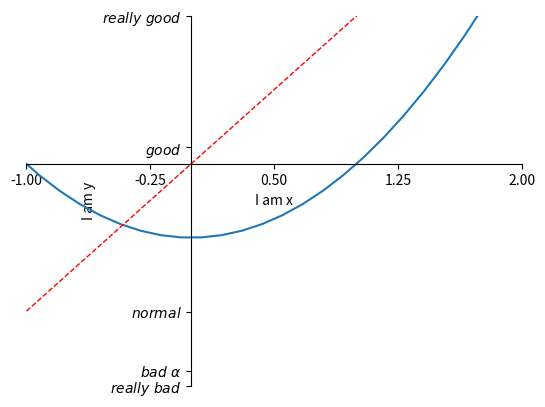

Recreate this plot in Python.
import matplotlib.pyplot as plt  # 大部分情况下不需要加载matplotlib所有的包，比如这里只需要加载pyplot这个包就足够了
import numpy as np
"""制造数据"""
"""Figure指的是图层的显示框每个数据可以在不同的数据框中显示"""
x = np.linspace(-3, 3, 50)  # 意为将-3~3之间评平分成50个点
y1 = 2 * x + 1
y2 = x**2  # 表示x的2次幂
"""这里很奇怪，x，y都是数据的集合"""
"""设置figure"""
# 由于是解释性语言，即figure下的所有数据都是属于最近的figure
# plt.figure()
# plt.plot(x, y1)  #设置x,y的数据源

# plt.figure(num=3, figsize=(8, 5))  # num设置的是figure序号，figsize设置的是长和宽度
plt.plot(x, y2)  # 默认颜色是蓝色，利用这个方法可以将两条图线装载到一个figure中
plt.plot(x, y1, color='red', linewidth=1.0, linestyle='--')  # 这里设置颜色为红色，设置线宽度为1.0，设置线为虚线的形式
"""设置坐标轴"""
plt.xlim((-1, 2))  # 设置x坐标轴的范围
plt.ylim((-2, 3))  # 设置y坐标轴的范围
"""设置x,y轴的lable即坐标轴上将要显现的文字"""
plt.xlabel("I am x")
plt.ylabel("I am y")
new_ticks = np.linspace(-1, 2, 5)
print(new_ticks)
plt.xticks(new_ticks)  # 改变x坐标轴的坐标，这里是设置为从-1~2，并且分成5个单位
# plt.yticks([-2, -1.8, -1, 1.22, 3], ['really bad', 'bad', 'normal', 'good', 'really good'])  # 普通字体
plt.yticks([-2, -1.8, -1, 1.22, 3], [r'$really\ bad$', r'$bad\ \alpha$', r'$normal$', '$good$', '$really\  good$'])  # 数学表示的美观字体
# plt.show()

# gca = 'get current axis'..axis轴线
"""改变坐标轴"""
ax = plt.gca()  # 取出图的轴线
ax.spines['right'].set_color('none')  # 图片的四个边框
ax.spines['top'].set_color('none')
ax.xaxis.set_ticks_position('bottom')  # 用下面的坐标轴代替x轴
ax.yaxis.set_ticks_position('left')  # 用左边的坐标轴代替y轴
"""对坐标轴进行位移"""
ax.spines['bottom'].set_position(('data', 1))
ax.spines['left'].set_position(('data', 0))
plt.show()